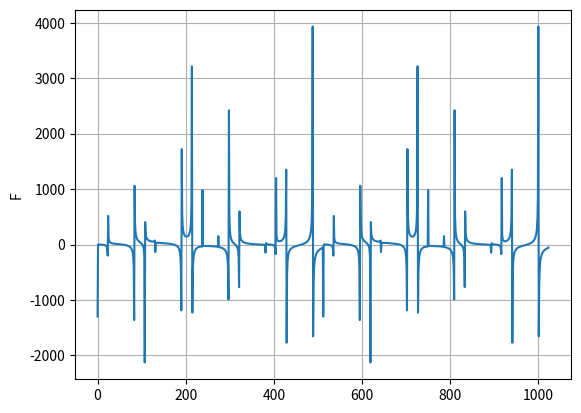

This figure's Python source:
import numpy as np
from random import *
from math import sin, cos, pi
import matplotlib.pyplot as plt
import time

n = 8   # number of harmonics
w = 1500  # the highest frequency
N = 1024  # number of signals
number = w/(n - 1)  # the difference between harmonics

# frequency generation
w_values = [w - n * number for n in range(n)]
x = np.zeros(N)

for j in range(n):
    amp = choice([i for i in range(-10, 10) if i != 0])
    fi = randint(-360, 360)
    for i in range(N):
        x[i] += amp * sin(w_values[j] * i + fi)

coeff = np.zeros(shape=(N//2, N//2))
for i in range(N//2):
    for j in range(N//2):
        coeff[i][j] = cos(4*pi/N * i * j) + sin(4*pi/N * i * j)

coeff_N = np.zeros(N)
for i in range(N):
    coeff_N[i] = cos(2*pi/N * i) + sin(2*pi/N * i)

F1 = np.zeros(N//2)
F2 = np.zeros(N//2)
F = np.zeros(N)

for i in range(N//2):
    for j in range(N//2):
        F2[i] += x[2*j] * coeff[i][j]
        F1[i] += x[2*j + 1] * coeff[i][j]


for i in range(N):
    if i < (N//2):
        F[i] += F2[i] + coeff_N[i] * F1[i]
    else:
        F[i] += F2[i - (N//2)] - coeff_N[i] * F1[i - (N//2)]

plt.ylabel('X')
xpl = plt.plot(x)
plt.grid()
plt.savefig("X.png")
plt.clf()
phase = plt.plot(F)
plt.ylabel('F')
plt.grid()
plt.savefig("F.png")